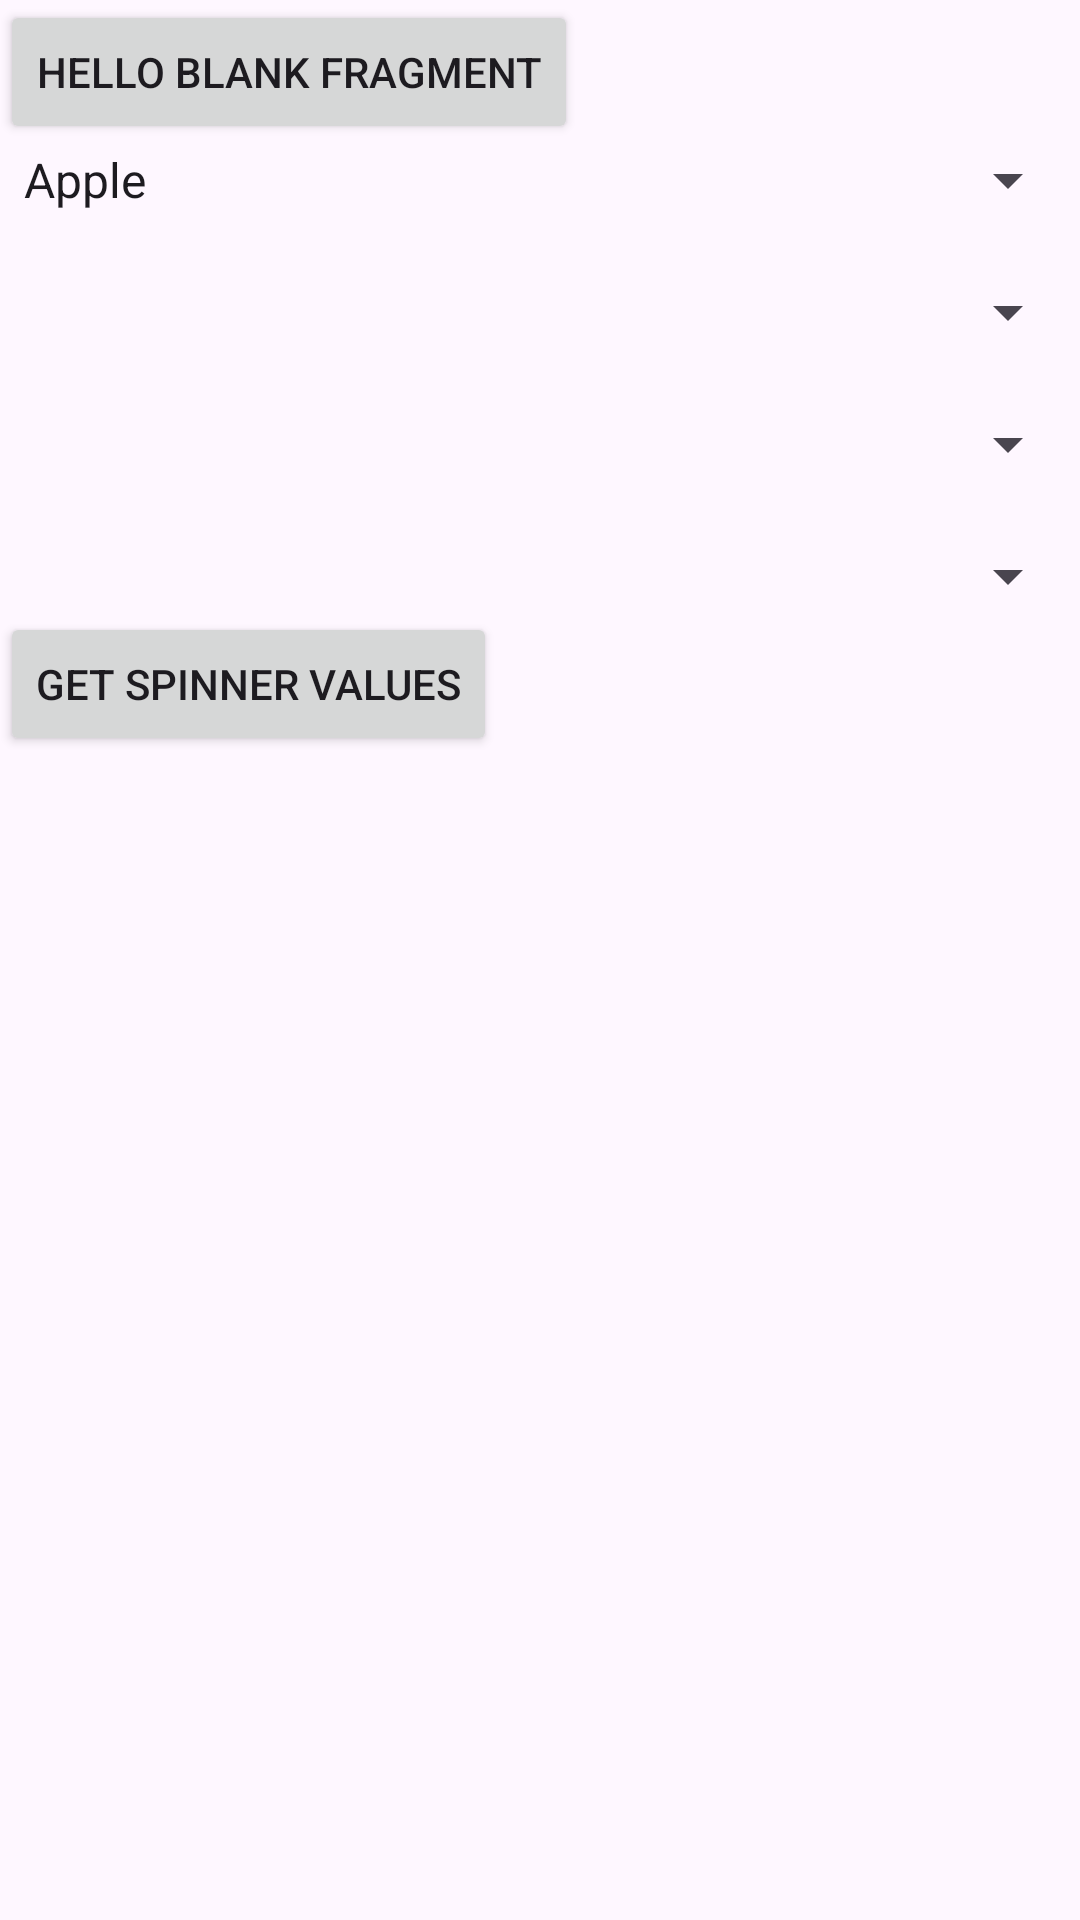

This screen was rendered from an Android layout file. Write that file and the resources it references.
<!-- AndroidManifest.xml: application theme Theme.RevisionTopics -->
<!-- res/layout/fragment_first.xml -->
<?xml version="1.0" encoding="utf-8"?>
<layout>
<LinearLayout xmlns:android="http://schemas.android.com/apk/res/android"
    xmlns:tools="http://schemas.android.com/tools"
    android:layout_width="match_parent"
    android:layout_height="match_parent"
    android:orientation="vertical"
    tools:context=".FirstFragment">

    
    <Button
        android:layout_width="wrap_content"
        android:layout_height="wrap_content"
        android:id="@+id/btnMoveToSecond"
        android:text="@string/hello_blank_fragment" />

    <Spinner
        android:layout_width="match_parent"
        android:layout_height="wrap_content"
        android:id="@+id/spinner"
        android:entries="@array/spinner_items"/>

    <Spinner
        android:layout_width="match_parent"
        android:layout_height="wrap_content"
        android:layout_marginTop="20dp"
        android:id="@+id/adapterSpinner"/>

    <Spinner
        android:layout_width="match_parent"
        android:layout_height="wrap_content"
        android:layout_marginTop="20dp"
        android:id="@+id/userClassSpinner"/>

    <Spinner
        android:layout_width="match_parent"
        android:layout_height="wrap_content"
        android:layout_marginTop="20dp"
        android:id="@+id/companySpinner"/>

    <Button
        android:layout_width="wrap_content"
        android:layout_height="wrap_content"
        android:text="@string/get_spinner_values"
        android:id="@+id/btnGetSpinnerValues"/>

</LinearLayout>
</layout>
<!-- resources referenced by this layout -->
<resources>
  <string-array name="spinner_items">
          <item name="apple">Apple</item>
          <item name="mango">Mango</item>
          <item name="banana">Banana</item>
      </string-array>
  <string name="get_spinner_values">Get Spinner Values</string>
  <string name="hello_blank_fragment">Hello blank fragment</string>
  <style name="Theme.RevisionTopics" parent="Base.Theme.RevisionTopics" />
  <style name="Base.Theme.RevisionTopics" parent="Theme.Material3.DayNight">
          
          
      </style>
</resources>
